Run: headless pygame with SDL's dummy video driver; simulated clock (each Clock.tick advances the game by its frame time, no real sleeping); random seed 0; keys injected as events and as key.get_pressed() state; no mouse input.
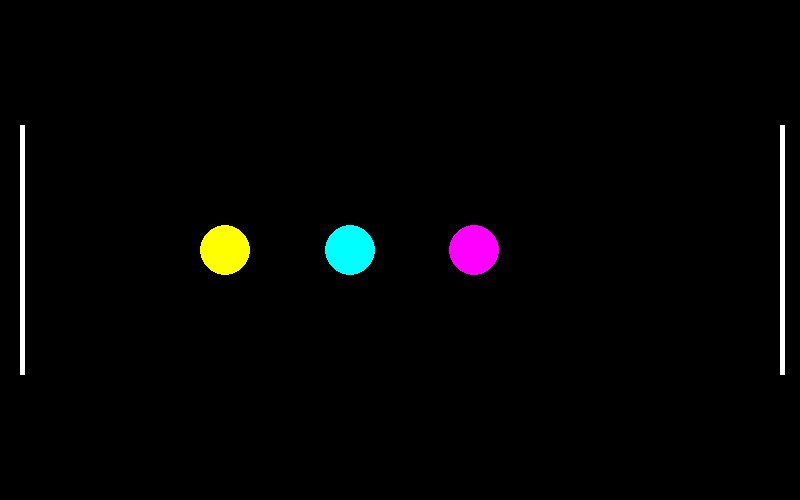
Frame 1 of 4 · flips 1–60 · no input
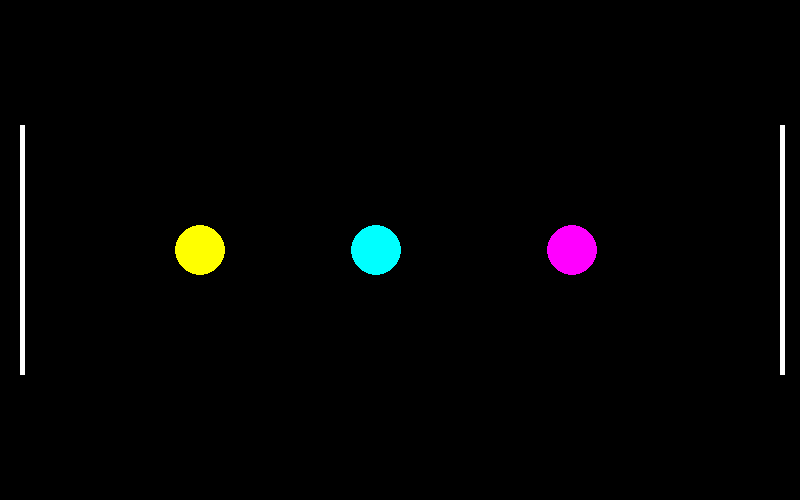
Frame 2 of 4 · flips 61–180 · tapped SPACE, RETURN · held RIGHT (→), D
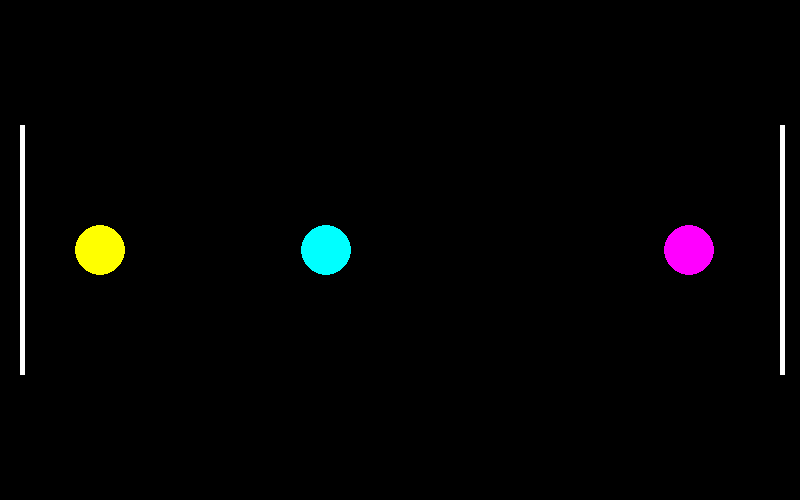
Frame 3 of 4 · flips 181–300 · held DOWN (↓), S
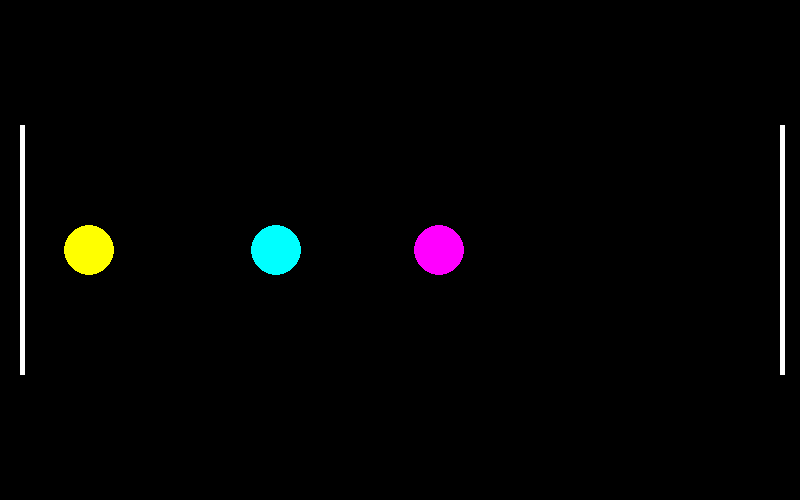
Frame 4 of 4 · flips 301–420 · held LEFT (←), A, UP (↑), W

The pygame program that drew these frames:

import pygame
import sys
import random


class Object:
    def __init__(self, radius, mass, horizontal_position, initial_velocity):
        self.radius = radius
        self.mass = mass
        self.horizontal_position = horizontal_position
        self.velocity = initial_velocity

    def get_radius(self):
        return self.radius

    def get_mass(self):
        return self.mass

    def get_horizontal_position(self):
        return self.horizontal_position

    def get_velocity(self):
        return self.velocity

    def set_velocity(self, velocity):
        self.velocity = velocity

    def update_horizontal_position(self):
        self.horizontal_position += self.velocity * (60/144)


class Wall(Object):
    def __init__(self, horizontal_position):
        super().__init__(0, float("inf"), horizontal_position, 0)


class Collision:
    def __init__(self, object1, object2, elasticity):
        self.objects = [object1, object2]
        self.elasticity = elasticity

    def get_distance(self):
        return abs(self.objects[0].get_horizontal_position() - self.objects[1].get_horizontal_position())

    def check_if_collision(self):
        if self.get_distance() <= self.objects[0].get_radius() + self.objects[1].get_radius():
            return True
        collision_with_wall, index = self.collision_with_wall()
        if collision_with_wall:
            position_of_wall = self.objects[index].get_horizontal_position()
            index_of_moving_object = (index + 1) % 2
            position_of_moving_object = self.objects[index_of_moving_object].get_horizontal_position()
            if self.objects[index_of_moving_object].get_velocity() < 0 and position_of_moving_object < 20:
                return True
            elif self.objects[index_of_moving_object].get_velocity() > 0 and position_of_moving_object > 780:
                return True
        return False

    def collision_with_wall(self):
        for index, collision_object in enumerate(self.objects):
            if isinstance(collision_object, Wall):
                return True, index
        return False, None

    def operate_collision(self):
        collision_with_wall, index = self.collision_with_wall()
        if collision_with_wall:
            index_of_moving_object = (index + 1) % 2
            new_velocity = self.elasticity * self.objects[index_of_moving_object].get_velocity() * (-1)
            self.objects[index_of_moving_object].set_velocity(new_velocity)
        else:
            masses = [self.objects[0].get_mass(), self.objects[1].get_mass()]
            initial_velocities = [self.objects[0].get_velocity(), self.objects[1].get_velocity()]
            velocity1 = ((masses[0]*initial_velocities[0]) + (masses[1]*initial_velocities[1]) - (self.elasticity*masses[1]*(abs(initial_velocities[1] - initial_velocities[0])))) / (masses[0]+masses[1])
            velocity2 = ((masses[0]*initial_velocities[0]) + (masses[1]*initial_velocities[1]) + (self.elasticity*masses[0]*(abs(initial_velocities[1] - initial_velocities[0])))) / (masses[0]+masses[1])
            self.objects[0].set_velocity(velocity1)
            self.objects[1].set_velocity(velocity2)


def animation(walls, objects, screen, screen_height):
    white = (255, 255, 255)
    colours = [(255, 255, 0), (0, 255, 255), (255, 0, 255)]
    wall_height = int(screen_height * 0.5)
    for wall in walls:
        horizontal_position = wall.get_horizontal_position()
        pygame.draw.rect(screen, white, (horizontal_position, int((screen_height - wall_height) / 2), 5, wall_height))
    for colour_index, object_to_display in enumerate(objects):
        horizontal_position = int(object_to_display.get_horizontal_position())
        vertical_position = int(screen_height / 2)
        pygame.draw.circle(screen, colours[colour_index], (horizontal_position, vertical_position), object_to_display.get_radius())


def main():
    SCREEN_WIDTH = 800
    SCREEN_HEIGHT = 500
    SCREEN = pygame.display.set_mode((SCREEN_WIDTH, SCREEN_HEIGHT))
    pygame.display.set_caption("Collision Simulator")
    CLOCK = pygame.time.Clock()

    radius = 25

    objects = [Wall(20), Wall(SCREEN_WIDTH - 20), Object(radius, 10, 100, 5), Object(radius, 10, 400, -2),
               Object(radius, 10, 500, -1)]

    collisions = []

    for index1 in range(len(objects) - 1):
        for index2 in range(index1 + 1, len(objects)):
            if not (isinstance(objects[index1], Wall) and isinstance(objects[index2], Wall)) and objects[index1] != objects[index2]:
                collisions.append(Collision(objects[index1], objects[index2], 1))

    while True:
        for event in pygame.event.get():
            if event.type == pygame.QUIT:
                pygame.quit()
                sys.exit()

        SCREEN.fill((0, 0, 0))

        for collision in collisions:
            if collision.check_if_collision():
                collision.operate_collision()

        for moving_object in objects:
            moving_object.update_horizontal_position()

        animation(objects[:2], objects[2:], SCREEN, SCREEN_HEIGHT)

        pygame.display.update()
        CLOCK.tick(144)



if __name__ == "__main__":
    main()
